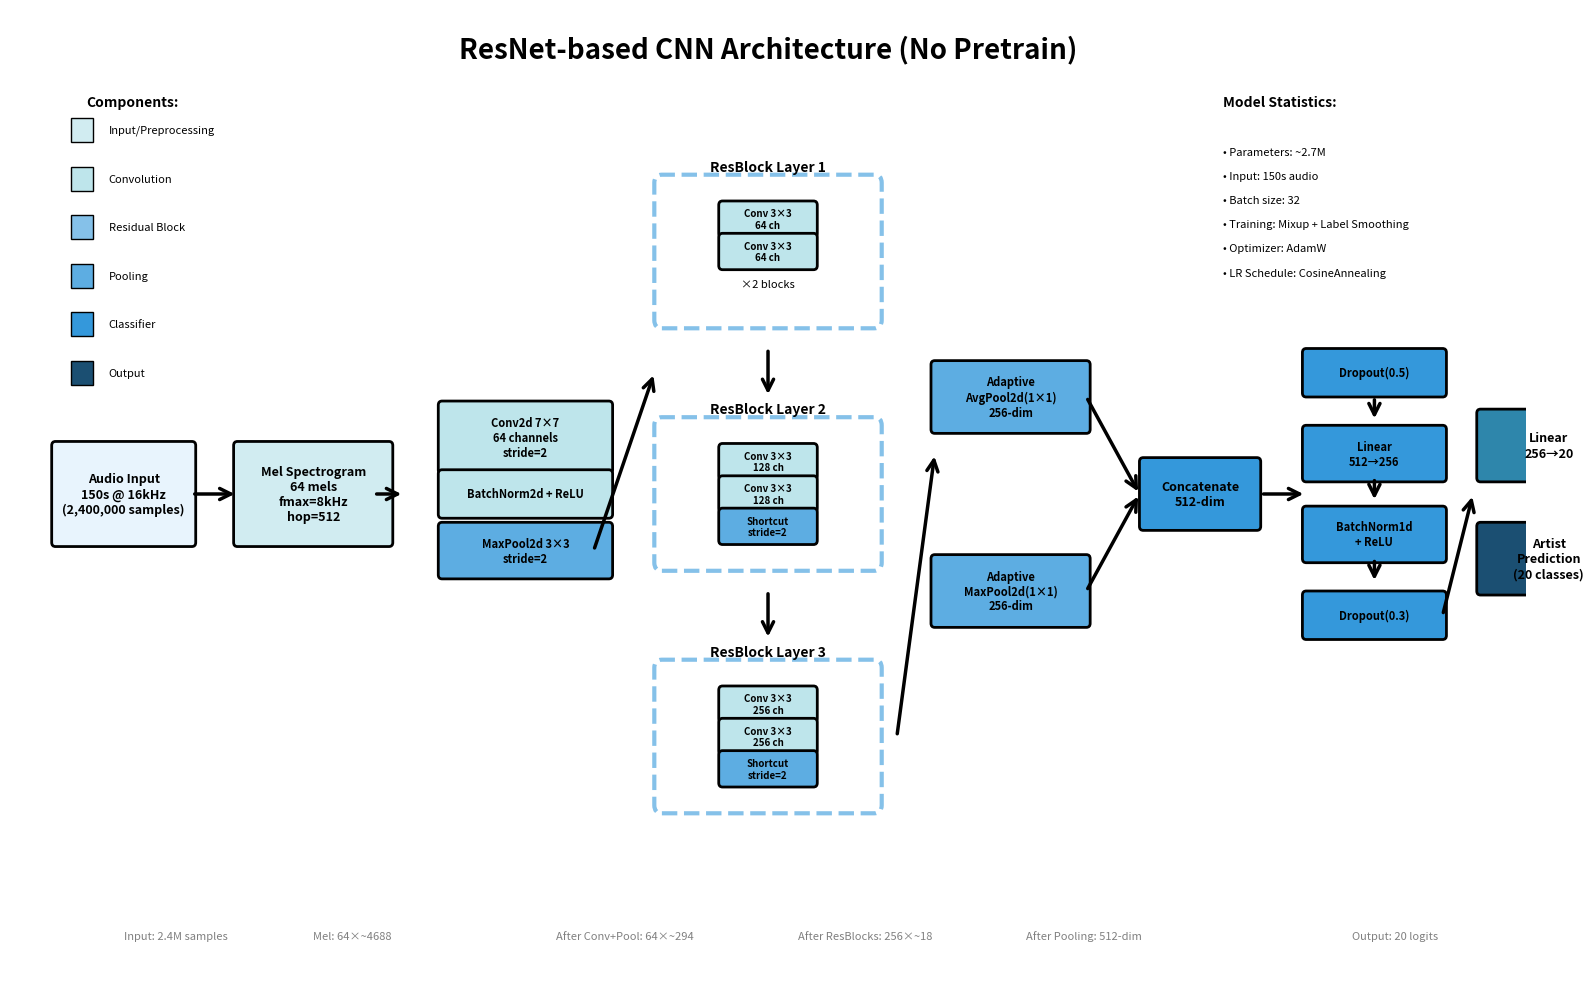

Python code for this plot: (Note: this script raises an exception after producing the figure.)
"""
Generate detailed architecture diagram for ResNet CNN (No Pretrain)
Similar style to PANNs architecture diagram
"""

import matplotlib.pyplot as plt
import matplotlib.patches as mpatches
from matplotlib.patches import FancyBboxPatch, FancyArrowPatch
import numpy as np

# Set up the figure
fig, ax = plt.subplots(figsize=(16, 10))
ax.set_xlim(0, 20)
ax.set_ylim(0, 12)
ax.axis("off")

# Title
ax.text(
    10,
    11.5,
    "ResNet-based CNN Architecture (No Pretrain)",
    ha="center",
    va="center",
    fontsize=20,
    fontweight="bold",
)

# Color scheme
colors = {
    "input": "#E8F4FD",
    "preprocessing": "#D1ECF1",
    "conv": "#BEE5EB",
    "resblock": "#85C1E9",
    "pooling": "#5DADE2",
    "classifier": "#3498DB",
    "output": "#2E86AB",
    "details": "#1B4F72",
}


def draw_box(ax, x, y, width, height, text, color, fontsize=9, bold=True):
    """Draw a colored box with text"""
    box = FancyBboxPatch(
        (x - width / 2, y - height / 2),
        width,
        height,
        boxstyle="round,pad=0.05",
        facecolor=color,
        edgecolor="black",
        linewidth=2,
    )
    ax.add_patch(box)

    weight = "bold" if bold else "normal"
    ax.text(
        x,
        y,
        text,
        ha="center",
        va="center",
        fontsize=fontsize,
        fontweight=weight,
        multialignment="center",
    )


def draw_arrow(ax, x1, y1, x2, y2, style="->", lw=2.5):
    """Draw an arrow between two points"""
    arrow = FancyArrowPatch(
        (x1, y1),
        (x2, y2),
        arrowstyle=style,
        color="black",
        linewidth=lw,
        mutation_scale=20,
    )
    ax.add_patch(arrow)


def draw_detailed_resblock(ax, x, y, in_ch, out_ch, stride, num_blocks, label):
    """Draw a detailed residual block with internal structure"""
    box_height = 1.5
    box_width = 2.8

    # Main container
    container = FancyBboxPatch(
        (x - box_width / 2, y - box_height / 2 - 0.1),
        box_width,
        box_height + 0.2,
        boxstyle="round,pad=0.1",
        facecolor="white",
        edgecolor=colors["resblock"],
        linewidth=3,
        linestyle="--",
    )
    ax.add_patch(container)

    # Title
    ax.text(
        x,
        y + box_height / 2 + 0.3,
        label,
        ha="center",
        va="center",
        fontsize=10,
        fontweight="bold",
    )

    # Internal structure (simplified view of residual block)
    small_box_w = 1.2
    small_box_h = 0.35

    # Conv1 + BN + ReLU
    draw_box(
        ax,
        x,
        y + 0.4,
        small_box_w,
        small_box_h,
        f"Conv 3×3\n{out_ch} ch",
        colors["conv"],
        fontsize=7,
    )

    # Conv2 + BN
    draw_box(
        ax,
        x,
        y,
        small_box_w,
        small_box_h,
        f"Conv 3×3\n{out_ch} ch",
        colors["conv"],
        fontsize=7,
    )

    # Shortcut (if stride > 1)
    if stride > 1:
        draw_box(
            ax,
            x,
            y - 0.4,
            small_box_w,
            small_box_h,
            f"Shortcut\nstride={stride}",
            colors["pooling"],
            fontsize=7,
        )
    else:
        ax.text(
            x,
            y - 0.4,
            f"×{num_blocks} blocks",
            ha="center",
            va="center",
            fontsize=8,
            style="italic",
        )


# ============================================================================
# Layer 1: Input
# ============================================================================
x_pos = 1.5
y_pos = 6

draw_box(
    ax,
    x_pos,
    y_pos,
    1.8,
    1.2,
    "Audio Input\n150s @ 16kHz\n(2,400,000 samples)",
    colors["input"],
    fontsize=9,
)

# ============================================================================
# Layer 2: Mel Spectrogram
# ============================================================================
x_pos += 2.5

draw_arrow(ax, x_pos - 1.6, y_pos, x_pos - 1.0, y_pos)

draw_box(
    ax,
    x_pos,
    y_pos,
    2.0,
    1.2,
    "Mel Spectrogram\n64 mels\nfmax=8kHz\nhop=512",
    colors["preprocessing"],
    fontsize=9,
)

# ============================================================================
# Layer 3: Initial Conv + MaxPool
# ============================================================================
x_pos += 2.8

draw_arrow(ax, x_pos - 2.0, y_pos, x_pos - 1.6, y_pos)

# Conv
draw_box(
    ax,
    x_pos,
    y_pos + 0.7,
    2.2,
    0.8,
    "Conv2d 7×7\n64 channels\nstride=2",
    colors["conv"],
    fontsize=8,
)

# BatchNorm + ReLU
draw_box(ax, x_pos, y_pos, 2.2, 0.5, "BatchNorm2d + ReLU", colors["conv"], fontsize=8)

# MaxPool
draw_box(
    ax,
    x_pos,
    y_pos - 0.7,
    2.2,
    0.6,
    "MaxPool2d 3×3\nstride=2",
    colors["pooling"],
    fontsize=8,
)

# ============================================================================
# Layer 4-6: Residual Blocks
# ============================================================================
x_pos += 3.2

draw_arrow(ax, x_pos - 2.3, y_pos - 0.7, x_pos - 1.5, y_pos + 1.5)

# ResBlock 1: 64 channels
draw_detailed_resblock(ax, x_pos, y_pos + 3.0, 64, 64, 1, 2, "ResBlock Layer 1")

draw_arrow(ax, x_pos, y_pos + 1.8, x_pos, y_pos + 1.2)

# ResBlock 2: 128 channels
draw_detailed_resblock(ax, x_pos, y_pos, 64, 128, 2, 2, "ResBlock Layer 2")

draw_arrow(ax, x_pos, y_pos - 1.2, x_pos, y_pos - 1.8)

# ResBlock 3: 256 channels
draw_detailed_resblock(ax, x_pos, y_pos - 3.0, 128, 256, 2, 2, "ResBlock Layer 3")

# ============================================================================
# Layer 7: Dual Pooling
# ============================================================================
x_pos += 3.2

# Arrow from ResBlock 3
draw_arrow(ax, x_pos - 1.5, y_pos - 3.0, x_pos - 1.0, y_pos + 0.5)

# Adaptive Average Pooling
draw_box(
    ax,
    x_pos,
    y_pos + 1.2,
    2.0,
    0.8,
    "Adaptive\nAvgPool2d(1×1)\n256-dim",
    colors["pooling"],
    fontsize=8,
)

# Adaptive Max Pooling
draw_box(
    ax,
    x_pos,
    y_pos - 1.2,
    2.0,
    0.8,
    "Adaptive\nMaxPool2d(1×1)\n256-dim",
    colors["pooling"],
    fontsize=8,
)

# Concatenate
x_pos += 2.5

draw_arrow(ax, x_pos - 1.5, y_pos + 1.2, x_pos - 0.8, y_pos)
draw_arrow(ax, x_pos - 1.5, y_pos - 1.2, x_pos - 0.8, y_pos)

draw_box(
    ax, x_pos, y_pos, 1.5, 0.8, "Concatenate\n512-dim", colors["classifier"], fontsize=9
)

# ============================================================================
# Layer 8-9: Classifier Head
# ============================================================================
x_pos += 2.3

draw_arrow(ax, x_pos - 1.5, y_pos, x_pos - 0.9, y_pos)

# Dropout 1
draw_box(
    ax, x_pos, y_pos + 1.5, 1.8, 0.5, "Dropout(0.5)", colors["classifier"], fontsize=8
)

draw_arrow(ax, x_pos, y_pos + 1.2, x_pos, y_pos + 0.9)

# Linear 1
draw_box(
    ax,
    x_pos,
    y_pos + 0.5,
    1.8,
    0.6,
    "Linear\n512→256",
    colors["classifier"],
    fontsize=8,
)

draw_arrow(ax, x_pos, y_pos + 0.2, x_pos, y_pos - 0.1)

# BatchNorm + ReLU
draw_box(
    ax,
    x_pos,
    y_pos - 0.5,
    1.8,
    0.6,
    "BatchNorm1d\n+ ReLU",
    colors["classifier"],
    fontsize=8,
)

draw_arrow(ax, x_pos, y_pos - 0.8, x_pos, y_pos - 1.1)

# Dropout 2
draw_box(
    ax, x_pos, y_pos - 1.5, 1.8, 0.5, "Dropout(0.3)", colors["classifier"], fontsize=8
)

# ============================================================================
# Layer 10: Output
# ============================================================================
x_pos += 2.3

draw_arrow(ax, x_pos - 1.4, y_pos - 1.5, x_pos - 1.0, y_pos)

# Final Linear
draw_box(
    ax, x_pos, y_pos + 0.6, 1.8, 0.8, "Linear\n256→20", colors["output"], fontsize=9
)

draw_arrow(ax, x_pos, y_pos + 0.2, x_pos, y_pos - 0.2)

# Output
draw_box(
    ax,
    x_pos,
    y_pos - 0.8,
    1.8,
    0.8,
    "Artist\nPrediction\n(20 classes)",
    colors["details"],
    fontsize=9,
)

# ============================================================================
# Add annotations
# ============================================================================

# Feature dimensions annotation
ax.text(1.5, 0.5, "Input: 2.4M samples", fontsize=8, style="italic", color="gray")
ax.text(4.0, 0.5, "Mel: 64×~4688", fontsize=8, style="italic", color="gray")
ax.text(7.2, 0.5, "After Conv+Pool: 64×~294", fontsize=8, style="italic", color="gray")
ax.text(10.4, 0.5, "After ResBlocks: 256×~18", fontsize=8, style="italic", color="gray")
ax.text(13.4, 0.5, "After Pooling: 512-dim", fontsize=8, style="italic", color="gray")
ax.text(17.7, 0.5, "Output: 20 logits", fontsize=8, style="italic", color="gray")

# Add legend for components
legend_x = 1
legend_y = 10.5
legend_spacing = 0.6

components = [
    ("Input/Preprocessing", colors["preprocessing"]),
    ("Convolution", colors["conv"]),
    ("Residual Block", colors["resblock"]),
    ("Pooling", colors["pooling"]),
    ("Classifier", colors["classifier"]),
    ("Output", colors["details"]),
]

ax.text(legend_x, legend_y + 0.3, "Components:", fontsize=10, fontweight="bold")

for i, (label, color) in enumerate(components):
    y = legend_y - i * legend_spacing
    rect = mpatches.Rectangle(
        (legend_x - 0.2, y - 0.15),
        0.3,
        0.3,
        facecolor=color,
        edgecolor="black",
        linewidth=1,
    )
    ax.add_patch(rect)
    ax.text(legend_x + 0.3, y, label, fontsize=8, va="center")

# Add model statistics
stats_x = 16
stats_y = 10.5
ax.text(stats_x, stats_y + 0.3, "Model Statistics:", fontsize=10, fontweight="bold")
ax.text(stats_x, stats_y - 0.3, "• Parameters: ~2.7M", fontsize=8)
ax.text(stats_x, stats_y - 0.6, "• Input: 150s audio", fontsize=8)
ax.text(stats_x, stats_y - 0.9, "• Batch size: 32", fontsize=8)
ax.text(stats_x, stats_y - 1.2, "• Training: Mixup + Label Smoothing", fontsize=8)
ax.text(stats_x, stats_y - 1.5, "• Optimizer: AdamW", fontsize=8)
ax.text(stats_x, stats_y - 1.8, "• LR Schedule: CosineAnnealing", fontsize=8)

plt.tight_layout()
plt.savefig(
    "assets/task2_architecture_diagram_resnet.png",
    dpi=300,
    bbox_inches="tight",
    facecolor="white",
    edgecolor="none",
)
print("✓ Architecture diagram saved to assets/task2_architecture_diagram_resnet.png")
plt.close()
